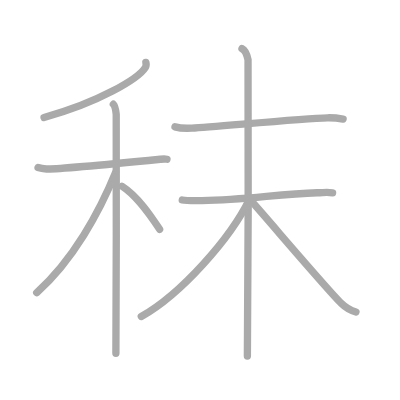
t = 0.00 s
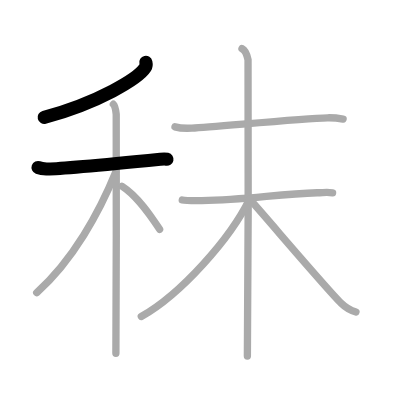
t = 2.00 s
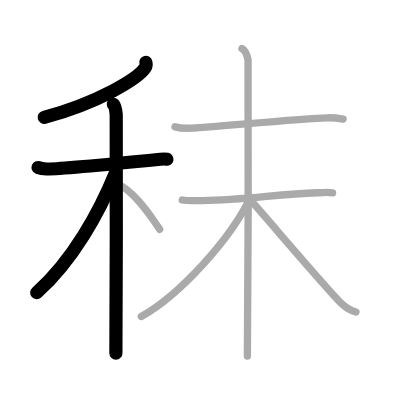
t = 4.00 s
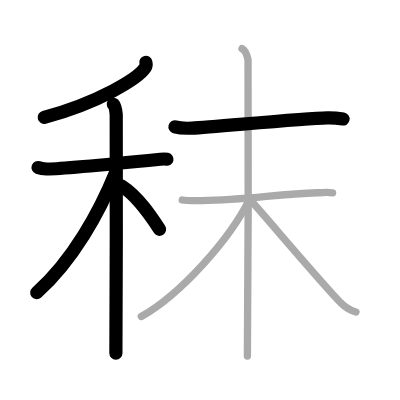
t = 6.00 s
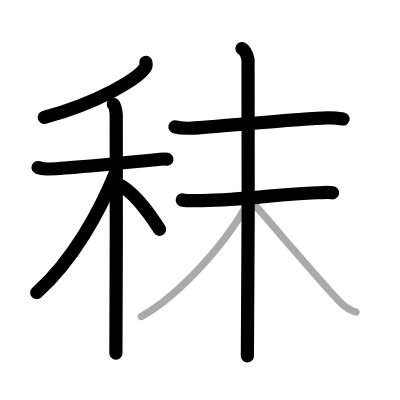
t = 8.00 s
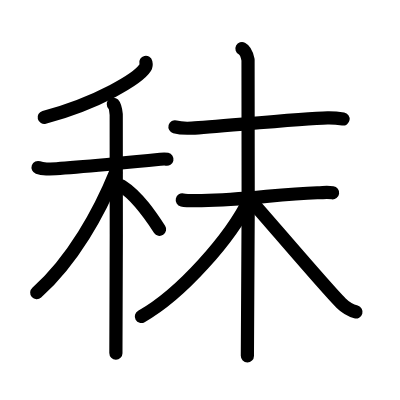
t = 10.00 s

The animated SVG that drew these frames (rendered in a browser with its animation timeline set to each time). Animation: 10 SMIL elements (animate=10); one cycle of 10.00 s.

<?xml version="1.0" standalone="no"?>
<!DOCTYPE svg PUBLIC "-//W3C//DTD SVG 1.1//EN"   "http://www.w3.org/Graphics/SVG/1.1/DTD/svg11.dtd">
<svg width="400px" height="400px"  version="1.1" xmlns="http://www.w3.org/2000/svg">
  <defs>
    <marker id="Triangle" viewBox="0 0 10 10" refX="0" refY="5" markerUnits="strokeWidth" markerWidth="3" style="stroke-opacity:0%;fill:#aaaaaa;" markerHeight="2" orient="auto">
      <path d="M 0 0 L 10 5 L 0 10 z" />
    </marker>
    
    <marker id="Arrow" viewBox="0 0 10 10" refX="5" refY="5" markerUnits="strokeWidth" markerWidth="1.8" style="stroke-opacity:0%;fill:#770000;" markerHeight="2" orient="auto">
      <path d="M 0 4 L 6 4 L 4 1 L 10 5 L 4 9 L 6 6 L 0 6 z" />
        <circle cx="5" cy="5" r="5" />
      </marker>
    
    <marker id="TriangleRed" viewBox="0 0 10 10" refX="0" refY="5" markerUnits="strokeWidth" markerWidth="3" style="stroke-opacity:0%;fill:#CC0000;" markerHeight="2" orient="auto">
      <path d="M 0 0 L 10 5 L 0 10 z" />
    </marker>
    
    <marker id="ArrowRed" viewBox="0 0 10 10" refX="5" refY="5" markerUnits="strokeWidth" markerWidth="1.8" style="stroke-opacity:0%;fill:#CC0000;" markerHeight="2" orient="auto">
      <path d="M 0 4 L 6 4 L 4 1 L 10 5 L 4 9 L 6 6 L 0 6 z" />
        <circle cx="5" cy="5" r="5" />
      </marker>
    
  </defs>
  
  <path style="fill:#ffffff; fill-opacity:100%; fill-rule:evenodd; stroke-width:0;" d="M 0 0 L 400px 0 L 400px 400px L 0 400px L 0 0" />

  <g transform="scale(3.6697247706422 3.6697247706422)">
<path style="fill:none; fill-opacity:0%; fill-rule:evenodd; stroke:#aaaaaa; stroke-opacity:100%; stroke-width: 1.5pt; stroke-linejoin:round; stroke-linecap:round;" d="M39.75 17c0.08 0.35 0.16 0.91-0.16 1.42C37.7 21.41 26.85 27.98 12 32"></path>
<path style="fill:none; fill-opacity:0%; fill-rule:evenodd; stroke:#aaaaaa; stroke-opacity:100%; stroke-width: 1.5pt; stroke-linejoin:round; stroke-linecap:round;" d="M10.37 45.65c0.36 0.13 1.33 0.35 2.29 0.4c2.65 0.13 24.39-1.99 31.03-2.65c0.96-0.1 1.21-0.13 1.81 0"></path>
<path style="fill:none; fill-opacity:0%; fill-rule:evenodd; stroke:#aaaaaa; stroke-opacity:100%; stroke-width: 1.5pt; stroke-linejoin:round; stroke-linecap:round;" d="M30.89 28.41c0.43 0.43 0.69 1.93 0.78 2.78c0.09 0.86 0 59.71-0.09 65.06"></path>
<path style="fill:none; fill-opacity:0%; fill-rule:evenodd; stroke:#aaaaaa; stroke-opacity:100%; stroke-width: 1.5pt; stroke-linejoin:round; stroke-linecap:round;" d="M31.5 47C27.14 57.73 19.87 70.97 10 79.75"></path>
<path style="fill:none; fill-opacity:0%; fill-rule:evenodd; stroke:#aaaaaa; stroke-opacity:100%; stroke-width: 1.5pt; stroke-linejoin:round; stroke-linecap:round;" d="M33.25 50.75c4.3 2.74 7.94 8.22 10.25 11.75"></path>
<path style="fill:none; fill-opacity:0%; fill-rule:evenodd; stroke:#aaaaaa; stroke-opacity:100%; stroke-width: 1.5pt; stroke-linejoin:round; stroke-linecap:round;" d="M47.68 34.57c1.21 0.34 3.42 0.4 4.63 0.34c6.11-0.31 29.86-2.66 36.96-2.81c2.01-0.04 3.22 0.16 4.23 0.33"></path>
<path style="fill:none; fill-opacity:0%; fill-rule:evenodd; stroke:#aaaaaa; stroke-opacity:100%; stroke-width: 1.5pt; stroke-linejoin:round; stroke-linecap:round;" d="M49.67 54.49c0.83 0.19 3.06 0.22 5.28 0.19c12.65-0.22 20.66-1.82 31.51-2.15c2.22-0.07 2.78-0.19 4.17 0"></path>
<path style="fill:none; fill-opacity:0%; fill-rule:evenodd; stroke:#aaaaaa; stroke-opacity:100%; stroke-width: 1.5pt; stroke-linejoin:round; stroke-linecap:round;" d="M65.94 13.25c0.92 0.47 1.46 2.11 1.65 3.05c0.18 0.94 0 74.84-0.18 80.7"></path>
<path style="fill:none; fill-opacity:0%; fill-rule:evenodd; stroke:#aaaaaa; stroke-opacity:100%; stroke-width: 1.5pt; stroke-linejoin:round; stroke-linecap:round;" d="M68 54.25c-5.2 10.73-18.7 25.92-29.5 32"></path>
<path style="fill:none; fill-opacity:0%; fill-rule:evenodd; stroke:#aaaaaa; stroke-opacity:100%; stroke-width: 1.5pt; stroke-linejoin:round; stroke-linecap:round;" d="M68 54.25c3.85 4.22 20.76 24.19 24.94 28.34C94.36 83.99 95.58 84.6 97 85"></path>

<path style="fill:none; fill-opacity:0%; fill-rule:evenodd; stroke:#000000; stroke-opacity:100%; stroke-width: 2.7pt; stroke-linejoin:round; stroke-linecap:round;" d="M39.75 17c0.08 0.35 0.16 0.91-0.16 1.42C37.7 21.41 26.85 27.98 12 32" pathLength="100" stroke-dashoffset="100" stroke-dasharray="100 105"><animate id="dashAnim1" attributeName="stroke-dashoffset" from="100" to="0" dur="1s" calcMode="linear" fill="freeze"/></path>
<path style="fill:none; fill-opacity:0%; fill-rule:evenodd; stroke:#000000; stroke-opacity:100%; stroke-width: 2.7pt; stroke-linejoin:round; stroke-linecap:round;" d="M10.37 45.65c0.36 0.13 1.33 0.35 2.29 0.4c2.65 0.13 24.39-1.99 31.03-2.65c0.96-0.1 1.21-0.13 1.81 0" pathLength="100" stroke-dashoffset="100" stroke-dasharray="100 105"><animate id="dashAnim2" attributeName="stroke-dashoffset" from="100" to="0" dur="1s" calcMode="linear" begin="dashAnim1.end" fill="freeze"/></path>
<path style="fill:none; fill-opacity:0%; fill-rule:evenodd; stroke:#000000; stroke-opacity:100%; stroke-width: 2.7pt; stroke-linejoin:round; stroke-linecap:round;" d="M30.89 28.41c0.43 0.43 0.69 1.93 0.78 2.78c0.09 0.86 0 59.71-0.09 65.06" pathLength="100" stroke-dashoffset="100" stroke-dasharray="100 105"><animate id="dashAnim3" attributeName="stroke-dashoffset" from="100" to="0" dur="1s" calcMode="linear" begin="dashAnim2.end" fill="freeze"/></path>
<path style="fill:none; fill-opacity:0%; fill-rule:evenodd; stroke:#000000; stroke-opacity:100%; stroke-width: 2.7pt; stroke-linejoin:round; stroke-linecap:round;" d="M31.5 47C27.14 57.73 19.87 70.97 10 79.75" pathLength="100" stroke-dashoffset="100" stroke-dasharray="100 105"><animate id="dashAnim4" attributeName="stroke-dashoffset" from="100" to="0" dur="1s" calcMode="linear" begin="dashAnim3.end" fill="freeze"/></path>
<path style="fill:none; fill-opacity:0%; fill-rule:evenodd; stroke:#000000; stroke-opacity:100%; stroke-width: 2.7pt; stroke-linejoin:round; stroke-linecap:round;" d="M33.25 50.75c4.3 2.74 7.94 8.22 10.25 11.75" pathLength="100" stroke-dashoffset="100" stroke-dasharray="100 105"><animate id="dashAnim5" attributeName="stroke-dashoffset" from="100" to="0" dur="1s" calcMode="linear" begin="dashAnim4.end" fill="freeze"/></path>
<path style="fill:none; fill-opacity:0%; fill-rule:evenodd; stroke:#000000; stroke-opacity:100%; stroke-width: 2.7pt; stroke-linejoin:round; stroke-linecap:round;" d="M47.68 34.57c1.21 0.34 3.42 0.4 4.63 0.34c6.11-0.31 29.86-2.66 36.96-2.81c2.01-0.04 3.22 0.16 4.23 0.33" pathLength="100" stroke-dashoffset="100" stroke-dasharray="100 105"><animate id="dashAnim6" attributeName="stroke-dashoffset" from="100" to="0" dur="1s" calcMode="linear" begin="dashAnim5.end" fill="freeze"/></path>
<path style="fill:none; fill-opacity:0%; fill-rule:evenodd; stroke:#000000; stroke-opacity:100%; stroke-width: 2.7pt; stroke-linejoin:round; stroke-linecap:round;" d="M49.67 54.49c0.83 0.19 3.06 0.22 5.28 0.19c12.65-0.22 20.66-1.82 31.51-2.15c2.22-0.07 2.78-0.19 4.17 0" pathLength="100" stroke-dashoffset="100" stroke-dasharray="100 105"><animate id="dashAnim7" attributeName="stroke-dashoffset" from="100" to="0" dur="1s" calcMode="linear" begin="dashAnim6.end" fill="freeze"/></path>
<path style="fill:none; fill-opacity:0%; fill-rule:evenodd; stroke:#000000; stroke-opacity:100%; stroke-width: 2.7pt; stroke-linejoin:round; stroke-linecap:round;" d="M65.94 13.25c0.92 0.47 1.46 2.11 1.65 3.05c0.18 0.94 0 74.84-0.18 80.7" pathLength="100" stroke-dashoffset="100" stroke-dasharray="100 105"><animate id="dashAnim8" attributeName="stroke-dashoffset" from="100" to="0" dur="1s" calcMode="linear" begin="dashAnim7.end" fill="freeze"/></path>
<path style="fill:none; fill-opacity:0%; fill-rule:evenodd; stroke:#000000; stroke-opacity:100%; stroke-width: 2.7pt; stroke-linejoin:round; stroke-linecap:round;" d="M68 54.25c-5.2 10.73-18.7 25.92-29.5 32" pathLength="100" stroke-dashoffset="100" stroke-dasharray="100 105"><animate id="dashAnim9" attributeName="stroke-dashoffset" from="100" to="0" dur="1s" calcMode="linear" begin="dashAnim8.end" fill="freeze"/></path>
<path style="fill:none; fill-opacity:0%; fill-rule:evenodd; stroke:#000000; stroke-opacity:100%; stroke-width: 2.7pt; stroke-linejoin:round; stroke-linecap:round;" d="M68 54.25c3.85 4.22 20.76 24.19 24.94 28.34C94.36 83.99 95.58 84.6 97 85" pathLength="100" stroke-dashoffset="100" stroke-dasharray="100 105"><animate id="dashAnim10" attributeName="stroke-dashoffset" from="100" to="0" dur="1s" calcMode="linear" begin="dashAnim9.end" fill="freeze"/></path>

</g>

</svg>  
          
